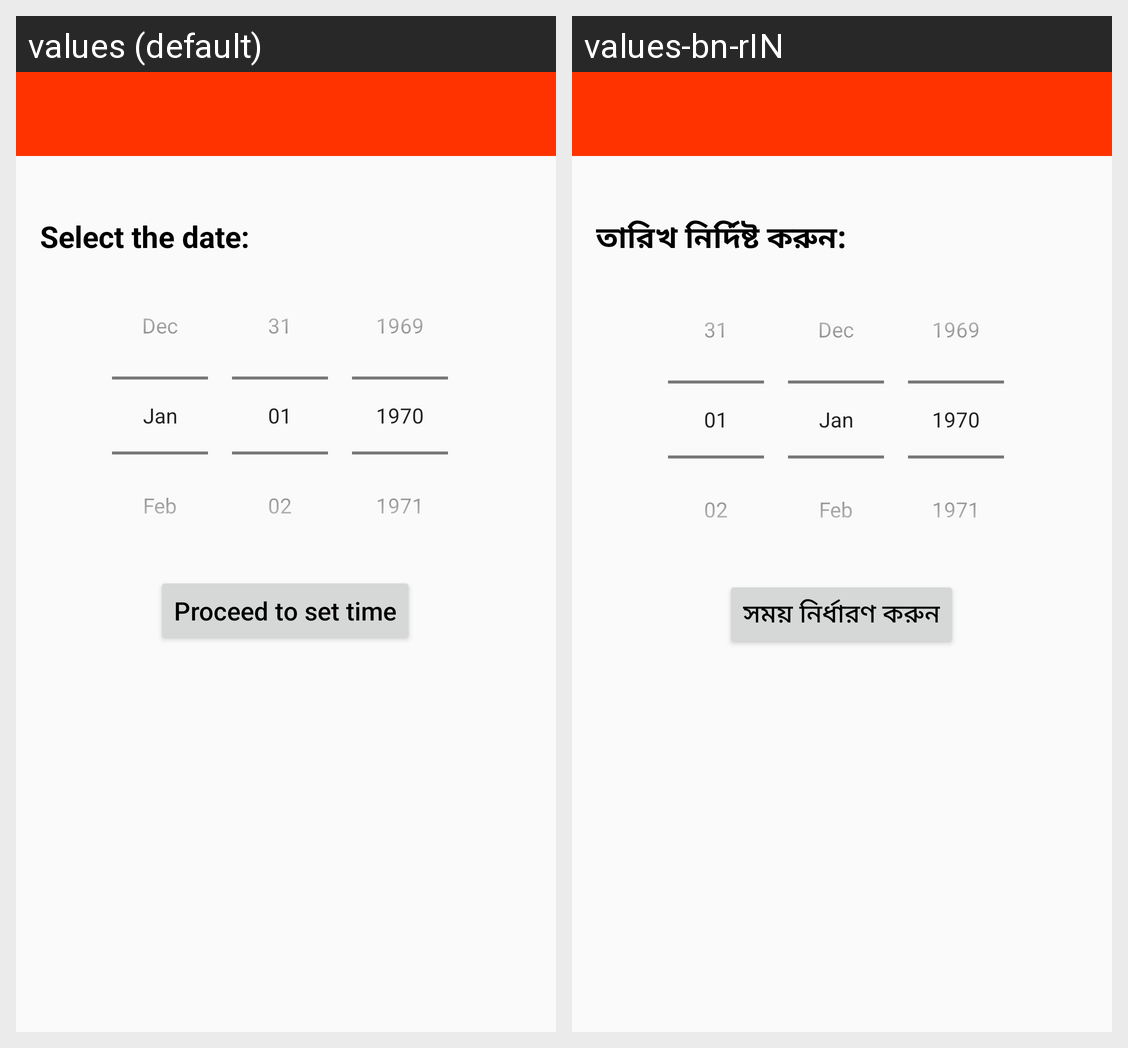

Locale-by-locale string values for the Android screen shown in this grid:
Android screen res/layout/activity_manual_date.xml rendered under 2 locales, left to right: values (default), values-bn-rIN. Device: Nexus 5 (rendered at 1080×1920; each locale shown at half size, 540×960, under a caption strip naming it); theme AppTheme.
Strings drawn on this screen, with the default value and each locale's value (text and hints the layout hard-codes, and strings that could not be matched under every locale, appear in the picture but are not listed):

date_act_label
  values: Select the date:
  values-bn-rIN: তারিখ নির্দিষ্ট করুন:

proceed_time_label
  values: Proceed to set time
  values-bn-rIN: সময় নির্ধারণ করুন
